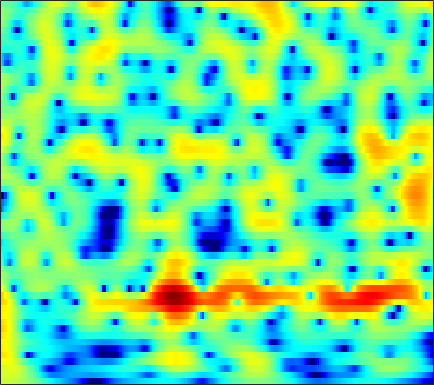

Values plotted in this chart, from the file beside it:
2.8758, 2.9502, 2.9979, 2.9881, 2.9439, 2.8366, 2.674, 2.5171, 2.262, 1.9551, 1.5989, 1.3028, 0.86928, 0.39277, 0.0091872, -0.53526, -1.1134, -1.5674, -2.1929, -2.8372, -3.4953, -3.9958, -4.6658, -5.3341
3.178, 3.387, 3.587, 3.693, 3.71, 3.647, 3.485, 3.299, 2.963, 2.526, 1.988, 1.517, 0.7961, -0.03069, -0.7218, -1.737, -2.858, -3.766, -5.053, -6.404, -7.76, -8.724, -9.834, -10.62
2.879, 3.382, 3.862, 4.144, 4.234, 4.205, 4.015, 3.774, 3.326, 2.742, 2.025, 1.403, 0.4602, -0.6217, -1.53, -2.881, -4.422, -5.723, -7.69, -9.965, -12.54, -14.56, -16.62, -16.8
4.788, 5.015, 5.127, 5.022, 4.803, 4.328, 3.648, 3.008, 2.004, 0.8544, -0.382, -1.318, -2.5, -3.523, -4.147, -4.812, -5.348, -5.711, -6.188, -6.685, -7.221, -7.636, -8.187, -8.738
6.706, 6.553, 6.186, 5.611, 5.031, 4.034, 2.745, 1.552, -0.4139, -2.947, -6.343, -9.846, -16.91, -18.78, -13.91, -9.999, -7.783, -6.737, -5.84, -5.348, -5.176, -5.212, -5.44, -5.846
6.026, 5.775, 5.319, 4.721, 4.183, 3.345, 2.382, 1.589, 0.4627, -0.6957, -1.812, -2.566, -3.382, -3.941, -4.195, -4.365, -4.419, -4.444, -4.487, -4.561, -4.697, -4.848, -5.119, -5.455
5.844, 5.548, 5.058, 4.464, 3.957, 3.209, 2.398, 1.761, 0.8965, 0.04428, -0.7663, -1.333, -2.013, -2.605, -2.992, -3.441, -3.82, -4.085, -4.426, -4.771, -5.13, -5.418, -5.834, -6.273
6.697, 6.308, 5.68, 4.929, 4.286, 3.326, 2.264, 1.412, 0.2361, -0.9453, -2.058, -2.802, -3.612, -4.183, -4.458, -4.672, -4.786, -4.856, -4.999, -5.241, -5.612, -5.982, -6.628, -7.455
7.659, 7.2, 6.443, 5.509, 4.678, 3.38, 1.827, 0.4639, -1.684, -4.297, -7.475, -10.15, -12.8, -12.05, -10.34, -8.322, -6.886, -6.124, -5.457, -5.162, -5.19, -5.412, -5.992, -6.921
7.115, 6.731, 6.061, 5.198, 4.416, 3.179, 1.698, 0.4106, -1.558, -3.806, -6.258, -7.977, -9.41, -9.28, -8.492, -7.266, -6.257, -5.683, -5.119, -4.759, -4.596, -4.582, -4.716, -5.025
5.847, 5.702, 5.305, 4.689, 4.09, 3.134, 2.031, 1.143, -0.09613, -1.336, -2.489, -3.231, -3.995, -4.484, -4.74, -4.915, -4.967, -4.988, -5.032, -5.028, -4.961, -4.874, -4.68, -4.525
5.905, 5.935, 5.666, 5.076, 4.446, 3.385, 2.134, 1.103, -0.3205, -1.677, -2.826, -3.502, -4.139, -4.568, -4.866, -5.341, -5.843, -6.301, -7.052, -7.714, -7.989, -7.782, -7.003, -5.916
7.528, 7.251, 6.563, 5.56, 4.612, 3.064, 1.105, -0.6847, -3.617, -7.482, -12.01, -12.87, -9.853, -7.308, -6.139, -5.574, -6.103, -7.1, -9.55, -14.7, -25.32, -16.4, -10.11, -7.252
7.8, 6.923, 5.475, 3.789, 2.424, 0.6355, -1.04, -2.196, -3.692, -5.13, -6.068, -6.057, -5.045, -3.706, -2.772, -1.857, -1.628, -1.762, -2.087, -2.527, -2.814, -2.912, -2.577, -2.358
5.87, 4.429, 1.925, -1.522, -5.112, -12.4, -14.37, -9.496, -5.761, -3.6, -2.094, -1.253, -0.3679, 0.4255, 0.8779, 1.376, 1.762, 1.895, 1.928, 1.89, 1.758, 1.518, 1.091, 0.6775
3.21, 2.095, 0.4173, -1.442, -2.803, -4.187, -4.662, -4.378, -3.497, -2.449, -1.502, -0.8746, -0.1391, 0.4472, 0.7962, 1.096, 1.322, 1.45, 1.51, 1.476, 1.371, 1.283, 1.007, 0.6499
1.784, 1.063, 0.1444, -0.6488, -1.137, -1.551, -1.691, -1.648, -1.407, -1.024, -0.616, -0.3244, 0.03634, 0.3006, 0.4528, 0.5817, 0.581, 0.5354, 0.4461, 0.3185, 0.1893, 0.1413, 0.1225, 0.06383
0.6221, -0.2563, -1.29, -2.021, -2.285, -2.234, -1.798, -1.335, -0.6521, -0.01138, 0.5435, 0.8729, 1.161, 1.249, 1.198, 1.008, 0.5992, 0.1821, -0.4369, -1.025, -1.48, -1.627, -1.404, -0.9097
-1.22, -3.171, -6.6, -10.74, -11.49, -7.837, -4.289, -2.289, -0.3058, 1.099, 2.079, 2.588, 2.95, 3.007, 2.811, 2.213, 1.239, 0.1626, -1.868, -4.803, -8.692, -10.49, -7.637, -3.896
-2.886, -4.043, -5.739, -7.016, -7.04, -5.612, -3.496, -2.006, -0.3532, 0.9368, 1.862, 2.329, 2.699, 2.789, 2.655, 2.162, 1.364, 0.5156, -0.9762, -2.782, -4.424, -5.001, -4.03, -2.28
-5.29, -4.875, -4.38, -3.867, -3.407, -2.696, -1.9, -1.287, -0.5085, 0.1768, 0.7363, 1.051, 1.354, 1.484, 1.507, 1.424, 1.179, 0.9482, 0.5948, 0.2482, 0.05187, -0.01426, 0.04042, 0.3155
-7.095, -5.665, -4.254, -3.224, -2.603, -1.915, -1.371, -1.033, -0.654, -0.3579, -0.1134, 0.05725, 0.2648, 0.4476, 0.5766, 0.7739, 0.9261, 1.025, 1.134, 1.203, 1.239, 1.293, 1.29, 1.28
-3.751, -3.03, -2.203, -1.543, -1.177, -0.8575, -0.7125, -0.7208, -0.8624, -1.125, -1.433, -1.605, -1.669, -1.408, -1.059, -0.4595, 0.2351, 0.7095, 1.237, 1.638, 1.854, 1.94, 1.962, 1.816
-0.188, 0.04791, 0.367, 0.6205, 0.7272, 0.6986, 0.4281, 0.02054, -0.8814, -2.262, -4.269, -6.197, -8.389, -7.652, -5.499, -2.758, -0.6712, 0.504, 1.626, 2.328, 2.718, 2.747, 2.587, 2.185
-0.0898, 0.2077, 0.6656, 1.084, 1.326, 1.484, 1.367, 1.063, 0.2706, -1.018, -2.954, -4.795, -6.979, -6.176, -4.202, -1.532, 0.483, 1.558, 2.558, 3.071, 3.237, 3.097, 2.554, 1.678
-5.885, -4.63, -3.042, -1.684, -0.849, 0.02283, 0.6275, 0.8979, 1.064, 0.9967, 0.8519, 0.7268, 0.6733, 0.852, 1.165, 1.641, 2.117, 2.386, 2.574, 2.537, 2.203, 1.868, 1.124, 0.1183
-12.58, -9.791, -6.975, -4.766, -3.348, -1.778, -0.4976, 0.2824, 1.108, 1.713, 2.138, 2.368, 2.609, 2.722, 2.768, 2.753, 2.59, 2.393, 1.961, 1.39, 0.6389, -0.005824, -0.8368, -1.703
-11.92, -11.27, -9.278, -6.728, -4.856, -2.609, -0.7857, 0.3424, 1.527, 2.435, 3.062, 3.394, 3.651, 3.742, 3.656, 3.396, 2.921, 2.397, 1.467, 0.2087, -1.331, -2.802, -4.743, -6.26
-19.12, -24.89, -13.47, -7.768, -5.004, -2.272, -0.2613, 0.8955, 2.082, 2.922, 3.493, 3.761, 3.9, 3.904, 3.764, 3.422, 2.882, 2.293, 1.252, -0.2865, -2.32, -4.593, -8.877, -16.23
-4.564, -4.537, -3.805, -2.608, -1.606, -0.3744, 0.6566, 1.261, 1.859, 2.206, 2.358, 2.354, 2.254, 2.048, 1.907, 1.659, 1.391, 1.156, 0.7208, 0.08082, -0.6885, -1.359, -2.294, -2.872
0.4139, 0.4403, 0.5573, 0.7639, 0.9302, 1.15, 1.272, 1.277, 1.11, 0.7478, 0.1405, -0.4411, -1.275, -2.115, -2.491, -2.487, -1.991, -1.439, -0.7365, -0.1102, 0.2051, 0.4193, 0.5102, 0.56
2.329, 2.223, 2.025, 1.793, 1.594, 1.29, 0.921, 0.5779, -0.03201, -0.8921, -2.182, -3.537, -6.271, -10.75, -16.48, -14.57, -8.025, -5.086, -2.421, -0.6655, 0.5603, 1.16, 1.767, 2.057
2.079, 1.721, 1.102, 0.3876, -0.16, -0.857, -1.39, -1.699, -2.015, -2.423, -3.006, -3.661, -4.868, -6.074, -6.651, -6.207, -4.58, -3.19, -1.45, -0.1256, 0.998, 1.566, 2.174, 2.526
1.18, 0.4064, -1.006, -2.94, -4.621, -6.813, -7.728, -7.183, -5.704, -4.365, -3.366, -2.85, -2.402, -2.021, -1.792, -1.339, -0.8053, -0.3618, 0.2315, 0.8327, 1.274, 1.628, 1.94, 2.232
1.763, 0.8117, -1.022, -3.689, -6.441, -11.64, -14.4, -11.01, -6.979, -4.378, -2.663, -1.732, -0.7594, -0.1436, 0.2349, 0.5478, 0.731, 0.7974, 0.7689, 0.6781, 0.5065, 0.4384, 0.4439, 0.6216
3.918, 3.171, 1.914, 0.4786, -0.6361, -1.881, -2.607, -2.732, -2.393, -1.715, -0.8916, -0.3004, 0.366, 0.8817, 1.13, 1.211, 1.005, 0.6312, -0.1602, -1.397, -2.784, -3.998, -4.946, -4.796
5.836, 5.162, 4.074, 2.798, 1.738, 0.2954, -1.086, -1.917, -2.527, -2.329, -1.528, -0.7328, 0.219, 0.9916, 1.285, 1.38, 1.01, 0.3856, -0.947, -3.121, -6.314, -10.39, -20.2, -15.99
6.682, 6.033, 4.919, 3.461, 2.077, -0.3286, -3.734, -7.531, -15.68, -11.1, -5.269, -2.691, -0.3765, 0.9685, 1.588, 1.916, 1.75, 1.338, 0.3667, -0.9554, -2.614, -3.976, -5.444, -6.423
5.38, 4.943, 4.16, 3.104, 2.132, 0.5612, -1.285, -2.642, -3.836, -3.561, -2.183, -1.027, 0.2767, 1.212, 1.674, 1.941, 1.87, 1.605, 0.977, 0.1303, -1.025, -1.905, -3.338, -4.947
2.821, 2.752, 2.525, 2.145, 1.802, 1.28, 0.783, 0.4959, 0.2864, 0.3306, 0.5786, 0.8669, 1.23, 1.556, 1.689, 1.723, 1.55, 1.276, 0.7411, 0.00945, -0.9663, -1.741, -2.996, -4.375
0.4871, 0.7599, 0.9538, 1.017, 1.004, 0.9673, 0.9624, 0.9864, 1.093, 1.272, 1.494, 1.66, 1.874, 2.023, 2.046, 1.984, 1.753, 1.464, 0.9489, 0.2078, -0.6649, -1.425, -2.575, -3.766
-0.7211, -0.4073, -0.2508, -0.2503, -0.2849, -0.2427, -0.0573, 0.1903, 0.6361, 1.14, 1.651, 1.987, 2.373, 2.613, 2.728, 2.723, 2.557, 2.317, 1.801, 1.067, 0.1381, -0.7703, -2.152, -3.794
-0.2615, -0.5577, -1.344, -2.488, -3.362, -4.074, -3.72, -2.817, -1.348, 0.0441, 1.181, 1.886, 2.587, 3.091, 3.352, 3.529, 3.537, 3.418, 3.054, 2.483, 1.585, 0.6501, -0.9292, -3.177
0.7577, -0.2425, -2.217, -5.383, -9.23, -21.92, -13.98, -8.222, -4.162, -1.752, -0.1949, 0.612, 1.406, 1.996, 2.309, 2.688, 2.959, 3.082, 3.145, 3.002, 2.576, 2.119, 1.182, -0.05531
1.761, 0.9108, -0.4573, -1.978, -3.07, -4.096, -4.249, -3.832, -3.068, -2.433, -2.026, -1.93, -1.918, -1.923, -1.752, -1.223, -0.4034, 0.282, 1.129, 1.734, 2.123, 2.259, 2.168, 1.905
2.59, 2.001, 1.186, 0.3977, -0.1488, -0.764, -1.243, -1.557, -2.015, -2.644, -3.653, -4.728, -6.908, -10.08, -11.9, -9.967, -5.96, -3.546, -1.197, 0.4979, 1.657, 2.193, 2.671, 2.83
1.963, 1.415, 0.7518, 0.1751, -0.1948, -0.5922, -0.9575, -1.275, -1.781, -2.485, -3.557, -4.614, -6.583, -8.866, -9.842, -8.507, -5.501, -3.379, -1.07, 0.684, 1.929, 2.619, 3.213, 3.453
-1.169, -2.01, -2.943, -3.439, -3.474, -3.246, -2.927, -2.723, -2.595, -2.67, -2.9, -3.171, -3.506, -3.609, -3.475, -2.898, -1.891, -0.9833, 0.2665, 1.411, 2.413, 3.016, 3.527, 3.77
-6.114, -8.601, -12.8, -14.09, -11.44, -8.15, -5.983, -4.872, -3.993, -3.599, -3.479, -3.567, -3.655, -3.617, -3.438, -2.814, -1.845, -0.9409, 0.3025, 1.488, 2.533, 3.147, 3.728, 4.051
-6.422, -8.201, -10.55, -11.05, -9.755, -7.521, -5.783, -4.882, -4.233, -4.131, -4.517, -5.133, -6.341, -7.878, -8.601, -7.659, -5.153, -3.155, -0.7751, 1.141, 2.559, 3.337, 4.09, 4.487
-4.002, -4.123, -4.318, -4.356, -4.209, -3.945, -3.623, -3.491, -3.46, -3.717, -4.465, -5.375, -7.458, -10.97, -14.48, -12.51, -6.848, -3.757, -0.7395, 1.361, 2.86, 3.697, 4.386, 4.675
-3.217, -2.974, -2.924, -3.037, -3.187, -3.399, -3.601, -3.716, -3.793, -3.82, -3.868, -3.923, -4.046, -4.044, -3.746, -2.907, -1.581, -0.4525, 0.9973, 2.266, 3.242, 3.736, 4.102, 4.137
-2.202, -2.324, -2.752, -3.492, -4.247, -5.352, -6.433, -6.905, -6.908, -6.18, -5.012, -4.137, -2.975, -1.91, -1.15, -0.1604, 0.8255, 1.52, 2.357, 3.054, 3.535, 3.716, 3.772, 3.55
-0.4849, -1.062, -2.126, -3.654, -5.218, -8.167, -12.98, -19.65, -18.76, -11.07, -7.059, -4.931, -2.825, -1.199, -0.2124, 0.9338, 1.878, 2.487, 3.138, 3.575, 3.808, 3.863, 3.693, 3.247
0.9839, 0.296, -0.8319, -2.207, -3.405, -5.241, -7.095, -8.061, -8.079, -6.729, -4.916, -3.627, -2.101, -0.7669, 0.1237, 1.128, 1.963, 2.491, 3.052, 3.437, 3.623, 3.625, 3.37, 2.826
1.524, 0.9288, 0.09621, -0.7838, -1.44, -2.303, -3.01, -3.386, -3.601, -3.489, -3.072, -2.665, -1.948, -1.162, -0.5542, 0.2409, 1.004, 1.505, 2.091, 2.561, 2.857, 2.911, 2.824, 2.481
1.04, 0.6028, 0.05349, -0.5029, -0.9408, -1.514, -2.086, -2.522, -3.039, -3.469, -3.786, -3.82, -3.624, -3.128, -2.603, -1.721, -0.8046, -0.1404, 0.6679, 1.361, 1.944, 2.293, 2.62, 2.724
-1.067, -1.164, -1.292, -1.457, -1.663, -2.01, -2.562, -3.101, -4.122, -5.517, -7.337, -8.626, -9.443, -8.28, -6.759, -4.936, -3.514, -2.618, -1.573, -0.5031, 0.6469, 1.561, 2.573, 3.345
